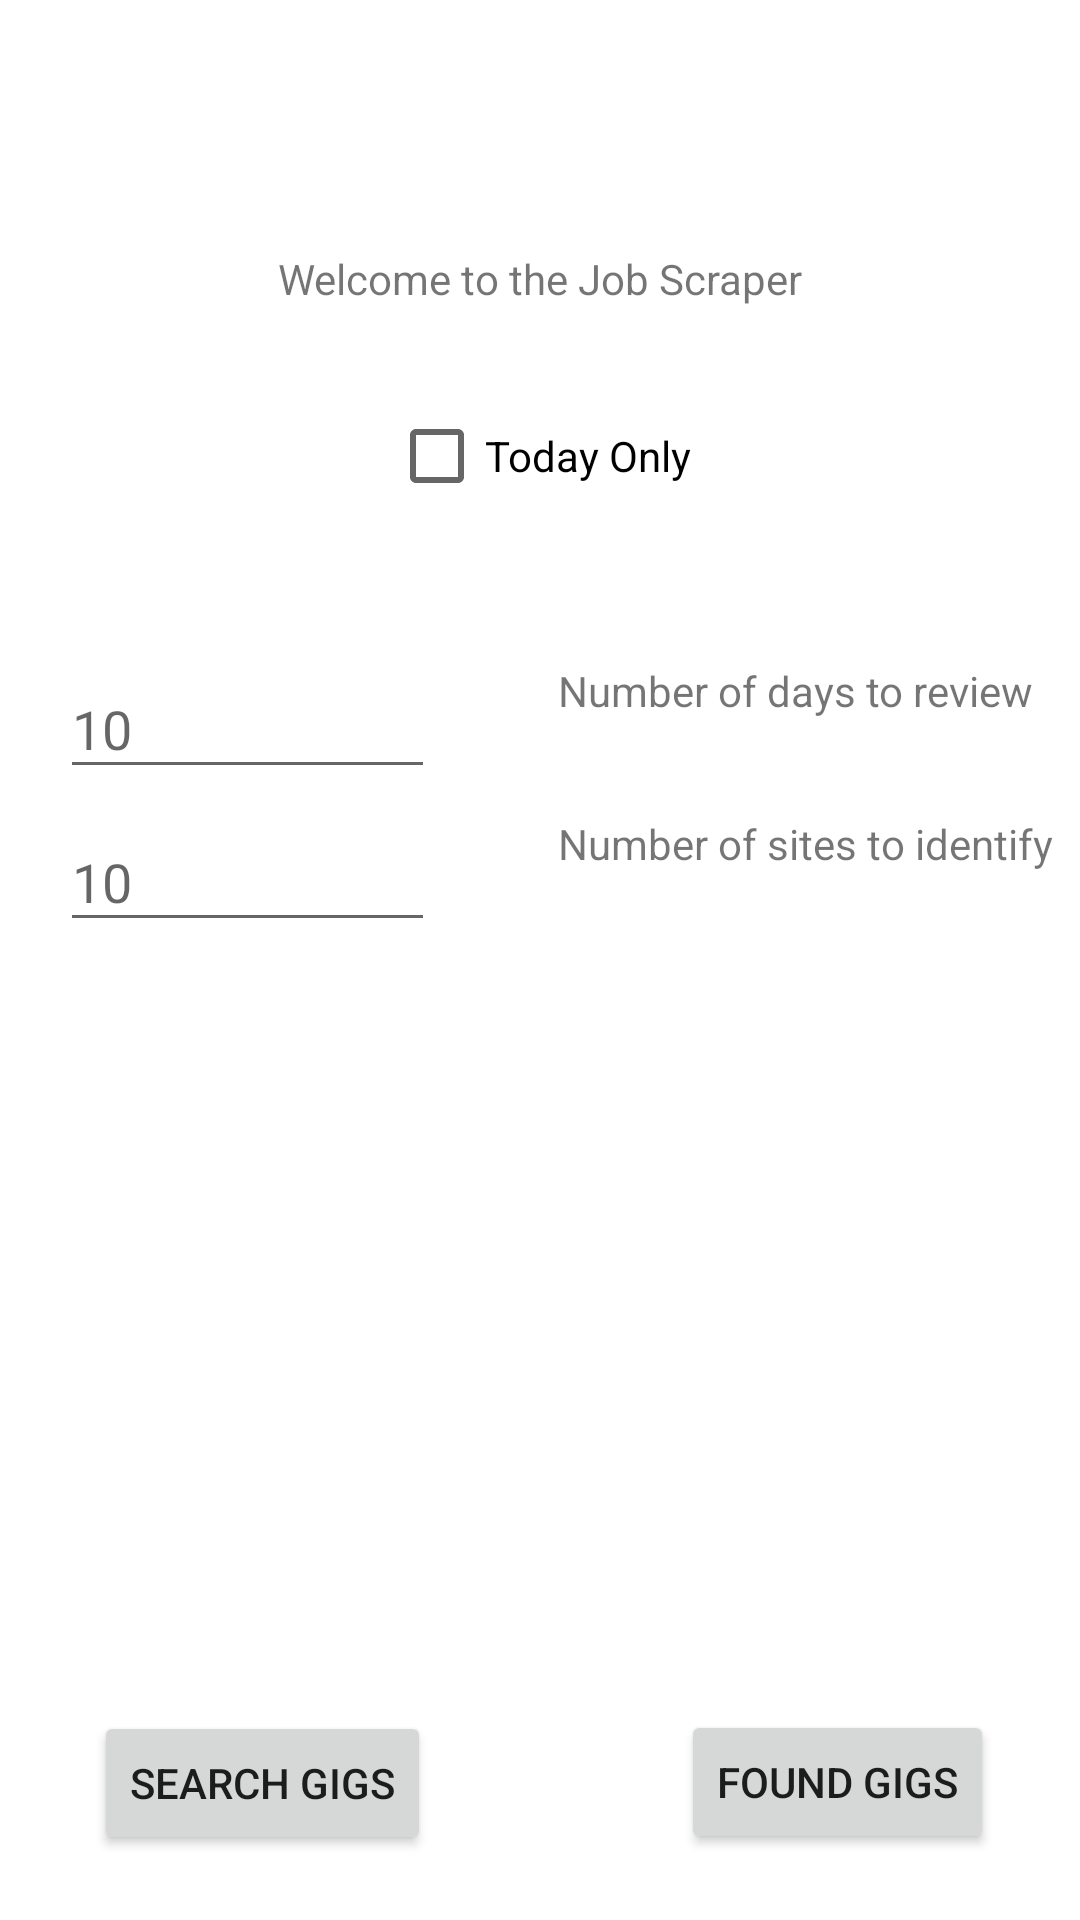

Here is an Android app screen rendered from its layout file. Give the layout XML and the strings, colors and styles it references.
<!-- AndroidManifest.xml: application theme Theme.JobScraper -->
<!-- res/layout/activity_main.xml -->
<?xml version="1.0" encoding="utf-8"?>
<androidx.constraintlayout.widget.ConstraintLayout xmlns:android="http://schemas.android.com/apk/res/android"
    xmlns:app="http://schemas.android.com/apk/res-auto"
    xmlns:tools="http://schemas.android.com/tools"
    android:layout_width="match_parent"
    android:layout_height="match_parent"
    tools:context=".MainActivity">

    <Button
        android:id="@+id/foundGigs"
        android:layout_width="wrap_content"
        android:layout_height="wrap_content"
        android:text="Found Gigs"
        app:layout_constraintBottom_toBottomOf="parent"
        app:layout_constraintEnd_toEndOf="parent"
        app:layout_constraintHorizontal_bias="0.743"
        app:layout_constraintStart_toEndOf="@+id/searchGigs"
        app:layout_constraintTop_toBottomOf="@+id/gigsFound"
        app:layout_constraintVertical_bias="0.137" />

    <TextView
        android:id="@+id/daysText"
        android:layout_width="166dp"
        android:layout_height="22dp"
        android:layout_marginEnd="8dp"
        android:text="Number of days to review"
        app:layout_constraintBottom_toTopOf="@+id/searchGigs"
        app:layout_constraintEnd_toEndOf="parent"
        app:layout_constraintTop_toBottomOf="@+id/todayOnly"
        app:layout_constraintVertical_bias="0.12" />

    <EditText
        android:id="@+id/numberOfDays"
        android:layout_width="125dp"
        android:layout_height="43dp"
        android:layout_marginStart="20dp"
        android:layout_marginTop="44dp"
        android:ems="10"
        android:hint="10"
        android:inputType="number"
        app:layout_constraintStart_toStartOf="parent"
        app:layout_constraintTop_toBottomOf="@+id/todayOnly" />

    <TextView
        android:id="@+id/textBox"
        android:layout_width="wrap_content"
        android:layout_height="wrap_content"
        android:text="Welcome to the Job Scraper"
        android:textSize="14sp"
        app:layout_constraintBottom_toTopOf="@+id/todayOnly"
        app:layout_constraintEnd_toEndOf="parent"
        app:layout_constraintLeft_toLeftOf="parent"
        app:layout_constraintRight_toRightOf="parent"
        app:layout_constraintStart_toStartOf="parent"
        app:layout_constraintTop_toTopOf="parent"
        app:layout_constraintVertical_bias="0.763" />

    <Button
        android:id="@+id/searchGigs"
        android:layout_width="wrap_content"
        android:layout_height="wrap_content"
        android:text="Search Gigs"
        app:layout_constraintBottom_toBottomOf="parent"
        app:layout_constraintEnd_toEndOf="parent"
        app:layout_constraintHorizontal_bias="0.126"
        app:layout_constraintStart_toStartOf="parent"
        app:layout_constraintTop_toBottomOf="@+id/textBox"
        app:layout_constraintVertical_bias="0.956" />

    <CheckBox
        android:id="@+id/todayOnly"
        android:layout_width="wrap_content"
        android:layout_height="wrap_content"
        android:layout_marginTop="128dp"
        android:text="Today Only"
        app:layout_constraintEnd_toEndOf="parent"
        app:layout_constraintStart_toStartOf="parent"
        app:layout_constraintTop_toTopOf="parent" />

    <EditText
        android:id="@+id/numberSites"
        android:layout_width="125dp"
        android:layout_height="43dp"
        android:layout_marginStart="20dp"
        android:layout_marginTop="8dp"
        android:ems="10"
        android:hint="10"
        android:inputType="number"
        app:layout_constraintBottom_toTopOf="@+id/gigsFound"
        app:layout_constraintStart_toStartOf="parent"
        app:layout_constraintTop_toBottomOf="@+id/numberOfDays"
        app:layout_constraintVertical_bias="0.069" />

    <TextView
        android:id="@+id/numberSitesText"
        android:layout_width="166dp"
        android:layout_height="22dp"
        android:layout_marginEnd="8dp"
        android:text="Number of sites to identify"
        app:layout_constraintBottom_toTopOf="@+id/searchGigs"
        app:layout_constraintEnd_toEndOf="parent"
        app:layout_constraintTop_toBottomOf="@+id/daysText"
        app:layout_constraintVertical_bias="0.095" />

    <ScrollView
        android:id="@+id/gigsFound"
        android:layout_width="342dp"
        android:layout_height="250dp"
        android:layout_marginBottom="4dp"
        app:layout_constraintBottom_toTopOf="@+id/searchGigs"
        app:layout_constraintEnd_toEndOf="parent"
        app:layout_constraintStart_toStartOf="parent"
        app:layout_constraintTop_toBottomOf="@+id/numberSitesText"
        app:layout_constraintVertical_bias="1.0">

        <LinearLayout
            android:id="@+id/gigsLayout"
            android:layout_width="match_parent"
            android:layout_height="wrap_content"
            android:orientation="vertical" />
    </ScrollView>

</androidx.constraintlayout.widget.ConstraintLayout>
<!-- resources referenced by this layout -->
<resources>
  <style name="Theme.JobScraper" parent="Theme.MaterialComponents.DayNight.DarkActionBar">
          
          <item name="colorPrimary">@color/purple_500</item>
          <item name="colorPrimaryVariant">@color/purple_700</item>
          <item name="colorOnPrimary">@color/white</item>
          
          <item name="colorSecondary">@color/teal_200</item>
          <item name="colorSecondaryVariant">@color/teal_700</item>
          <item name="colorOnSecondary">@color/black</item>
          
          <item name="android:statusBarColor" tools:targetApi="l">?attr/colorPrimaryVariant</item>
          
      </style>
  <!-- not gathered from this repository: default colours our renderer supplied (Android Studio template values) -->
  <color name="purple_500">#FF6200EE</color>
  <color name="purple_700">#FF3700B3</color>
  <color name="teal_200">#FF03DAC5</color>
  <color name="teal_700">#FF018786</color>
  <color name="black">#FF000000</color>
  <color name="white">#FFFFFFFF</color>
</resources>
